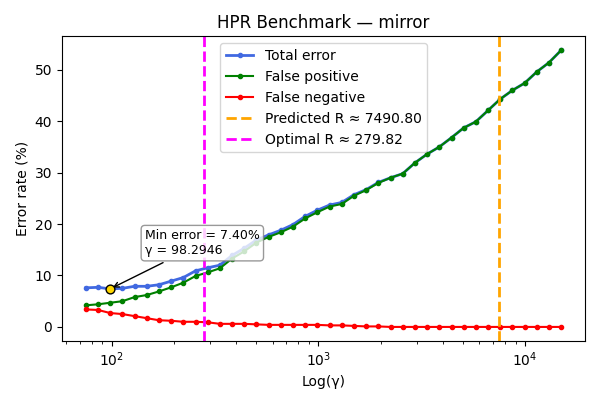

The file beside this chart, header and first rows:
gamma, TOTAL_rate, FP_rate, FN_rate
74.91, 7.6, 4.2, 3.4
85.81, 7.7, 4.4, 3.3
98.29, 7.4, 4.7, 2.7
112.6, 7.5, 5.0, 2.5
129, 7.9, 5.8, 2.1
147.8, 7.9, 6.2, 1.7
169.3, 8.2, 6.9, 1.3
193.9, 8.9, 7.7, 1.2
222.1, 9.6, 8.6, 1.0
254.4, 10.9, 9.9, 1.0
291.4, 11.5, 10.6, 0.9
333.8, 12.0, 11.4, 0.6
382.4, 13.9, 13.3, 0.6
438.1, 15.3, 14.7, 0.6
501.8, 16.9, 16.4, 0.5
574.8, 17.9, 17.5, 0.4
658.5, 18.8, 18.4, 0.4
754.3, 19.9, 19.5, 0.4
864.1, 21.5, 21.1, 0.4
989.8, 22.7, 22.3, 0.4
1134, 23.7, 23.4, 0.3
1299, 24.2, 23.9, 0.3
1488, 25.7, 25.5, 0.2
1704, 26.7, 26.6, 0.1
1952, 28.1, 28, 0.1
2236, 29, 29, 0.0
2562, 29.8, 29.8, 0.0
2935, 31.9, 31.9, 0.0
3362, 33.6, 33.6, 0.0
3851, 35.0, 35.0, 0.0
4411, 36.8, 36.8, 0.0
5053, 38.7, 38.7, 0.0
5788, 39.9, 39.9, 0.0
6631, 42.1, 42.1, 0.0
7595, 44.3, 44.3, 0.0
8701, 46.0, 46.0, 0.0
9967, 47.4, 47.4, 0.0
11417, 49.6, 49.6, 0.0
13078, 51.4, 51.4, 0.0
14982, 53.8, 53.8, 0.0
